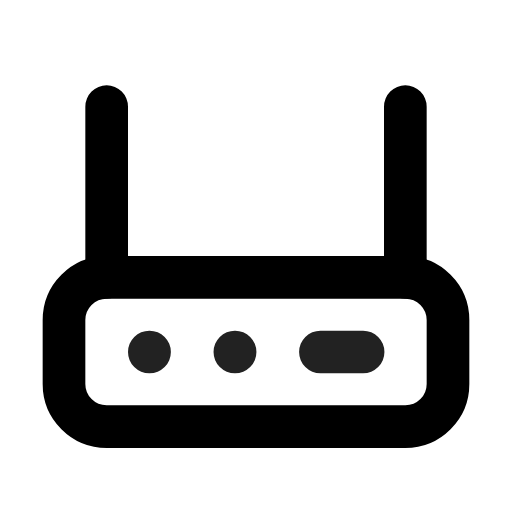
t = 0.00 s
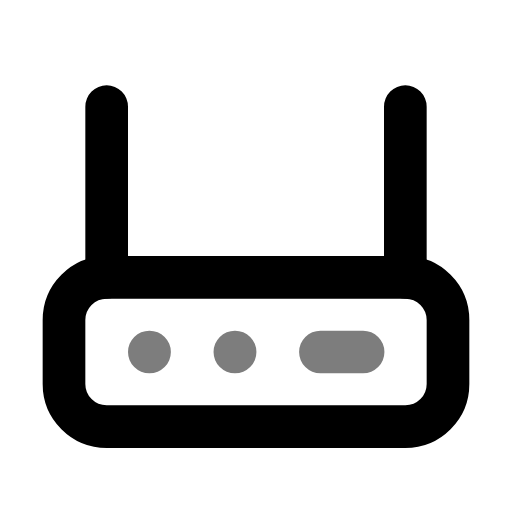
t = 0.49 s
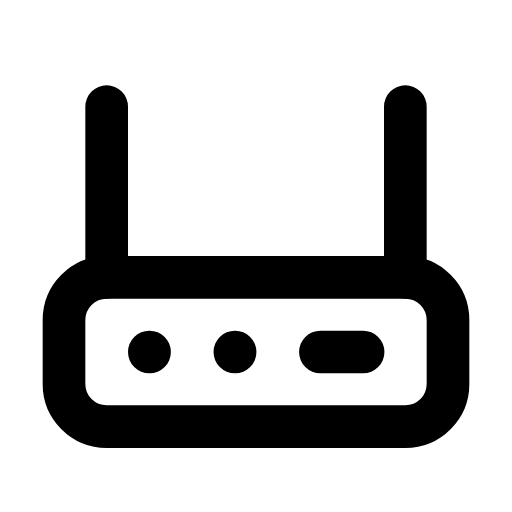
t = 0.90 s
t = 1.26 s: frame unchanged from t = 0.90 s, image omitted
t = 2.06 s: frame unchanged from t = 0.90 s, image omitted
t = 2.45 s: frame unchanged from t = 0.90 s, image omitted

The animated SVG that drew these frames (rendered in a browser with its animation timeline set to each time). Animation: 1 CSS @keyframes rule; one cycle of 2.85 s, repeats indefinitely.

<svg xmlns="http://www.w3.org/2000/svg" width="24" height="24" fill="none" stroke="currentColor" stroke-linecap="round" stroke-linejoin="round" stroke-width="2" viewBox="0 0 24 24">
    <!-- Generated by scripts/icon-expansion/generate.mjs -->
    <style>
        @media (prefers-reduced-motion: no-preference) {
            @keyframes ira-exp-pulse { 0%, 100% { opacity: 1; } 22% { opacity: .45; } 40% { opacity: 1; } }
            [data-ira-motion="router"] { transform-box: fill-box; transform-origin: center; animation: ira-exp-pulse 2.65s ease-in-out -0.2s infinite; }
        }
    </style>
    <rect x="3" y="13" width="18" height="7" rx="2"/><path d="M5 13V5m14 8V5"/>
    <g data-ira-motion="router"><path d="M7 16.5h.01m4 0h.01m4 0h2"/></g>
</svg>
